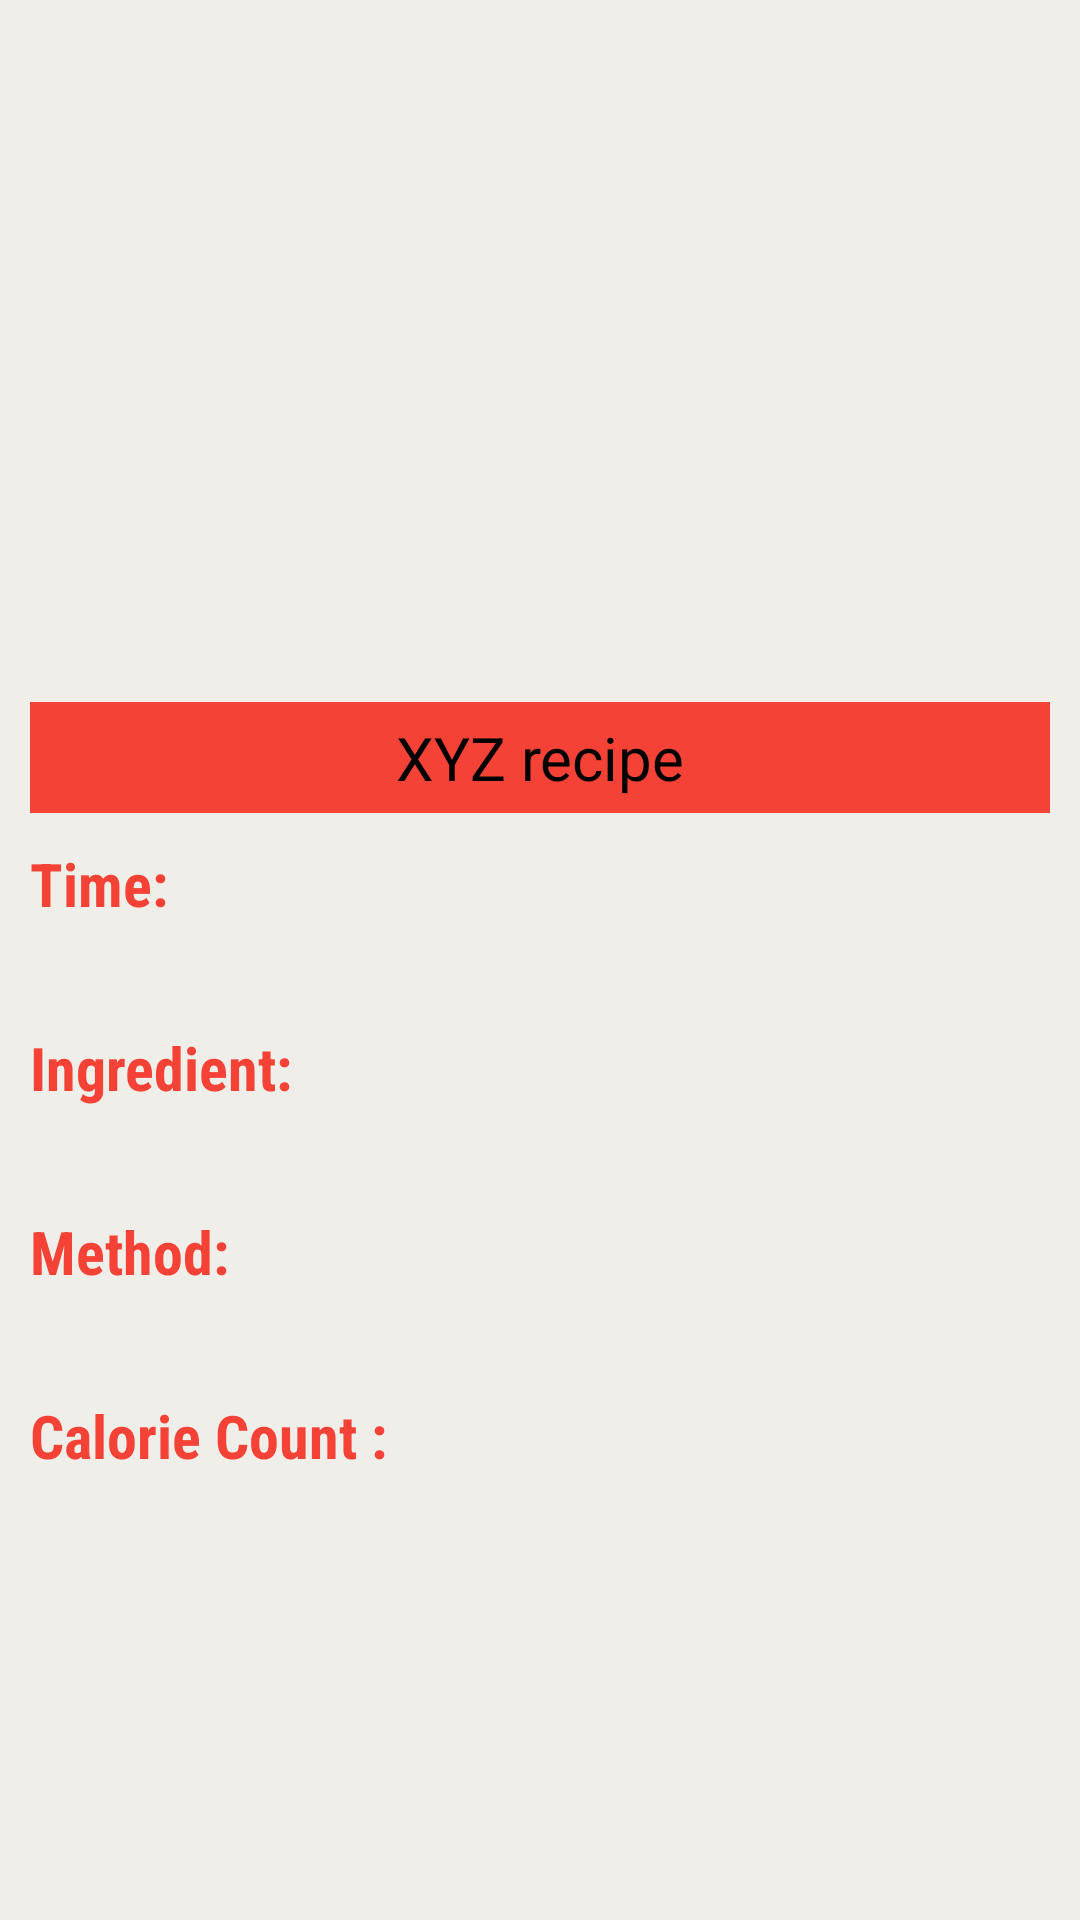

Produce the Android XML layout that renders to this screen, including the resource entries it uses.
<!-- AndroidManifest.xml: application theme Theme.HealthAppForElders -->
<!-- res/layout/activity_detail_recipe.xml -->
<?xml version="1.0" encoding="utf-8"?>
<LinearLayout xmlns:android="http://schemas.android.com/apk/res/android"
    xmlns:tools="http://schemas.android.com/tools"
    android:orientation="vertical"
    android:layout_width="match_parent"
    android:layout_height="match_parent"
    android:background="#efeee9"
    android:weightSum="2"
    tools:context=".DetailRecipeActivity">

    <LinearLayout
        android:layout_width="match_parent"
        android:layout_height="0sp"
        android:layout_weight="0.7">
        <ImageView
            android:id="@+id/recipe_img"
            android:layout_width="match_parent"
            android:layout_height="match_parent"
            android:scaleType="fitXY"
            android:contentDescription="Image" />
    </LinearLayout>

    <LinearLayout
        android:layout_width="match_parent"
        android:layout_height="0sp"
        android:layout_weight="1.3"
        android:padding="10sp">
        <ScrollView
            android:layout_width="match_parent"
            android:layout_height="wrap_content">
            <LinearLayout
                android:layout_width="match_parent"
                android:layout_height="wrap_content"
                android:orientation="vertical">
                <TextView
                    android:id="@+id/recipe_name"
                    android:layout_width="match_parent"
                    android:layout_height="wrap_content"
                    android:text="XYZ recipe"
                    android:textAlignment="center"
                    android:textSize="20sp"
                    android:textColor="#000000"
                    android:gravity="center_horizontal"
                    android:background="@color/primary_color"
                    android:padding="5sp"/>

                <TextView
                    android:layout_width="match_parent"
                    android:layout_height="wrap_content"
                    android:text="Time:"
                    android:layout_marginTop="10sp"
                    android:textStyle="bold"
                    android:textColor="@color/primary_color"
                    android:textSize="20sp"
                    android:fontFamily="sans-serif-condensed"/>

                <TextView
                    android:id="@+id/time"
                    android:layout_width="match_parent"
                    android:layout_height="wrap_content"
                    android:text=""
                    android:textColor="#000"
                    android:textSize="18sp"
                    android:fontFamily="sans-serif-condensed"/>

                <TextView
                    android:layout_width="match_parent"
                    android:layout_height="wrap_content"
                    android:text="Ingredient:"
                    android:layout_marginTop="10sp"
                    android:textStyle="bold"
                    android:textColor="@color/primary_color"
                    android:textSize="20sp"
                    android:fontFamily="sans-serif-condensed"/>

                <TextView
                    android:id="@+id/ingredient"
                    android:layout_width="match_parent"
                    android:layout_height="wrap_content"
                    android:text=""
                    android:textColor="#000"
                    android:textSize="18sp"
                    android:fontFamily="sans-serif-condensed"/>

                <TextView
                    android:layout_width="match_parent"
                    android:layout_height="wrap_content"
                    android:text="Method:"
                    android:layout_marginTop="10sp"
                    android:textStyle="bold"
                    android:textColor="@color/primary_color"
                    android:textSize="20sp"
                    android:fontFamily="sans-serif-condensed"/>

                <TextView
                    android:id="@+id/method"
                    android:layout_width="match_parent"
                    android:layout_height="wrap_content"
                    android:text=""
                    android:textColor="#000"
                    android:textSize="18sp"
                    android:fontFamily="sans-serif-condensed" />

                <TextView
                    android:layout_width="match_parent"
                    android:layout_height="wrap_content"
                    android:text="Calorie Count :"
                    android:layout_marginTop="10sp"
                    android:textStyle="bold"
                    android:textColor="@color/primary_color"
                    android:textSize="20sp"
                    android:fontFamily="sans-serif-condensed"/>

                <TextView
                    android:id="@+id/calorie_count"
                    android:layout_width="match_parent"
                    android:layout_height="wrap_content"
                    android:text=""
                    android:textColor="#000"
                    android:textSize="18sp"
                    android:fontFamily="sans-serif-condensed"/>

            </LinearLayout>

        </ScrollView>

    </LinearLayout>
</LinearLayout>
<!-- resources referenced by this layout -->
<resources>
  <color name="primary_color">#F44336</color>
  <style name="Theme.HealthAppForElders" parent="Theme.AppCompat.Light.NoActionBar">
          
          <item name="colorPrimary">@color/purple_500</item>
          <item name="colorPrimaryDark">@color/purple_700</item>
          <item name="colorAccent">@color/teal_200</item>
          
      </style>
  <color name="purple_500">#FF6200EE</color>
  <color name="purple_700">#FF3700B3</color>
  <color name="teal_200">#FF03DAC5</color>
</resources>
